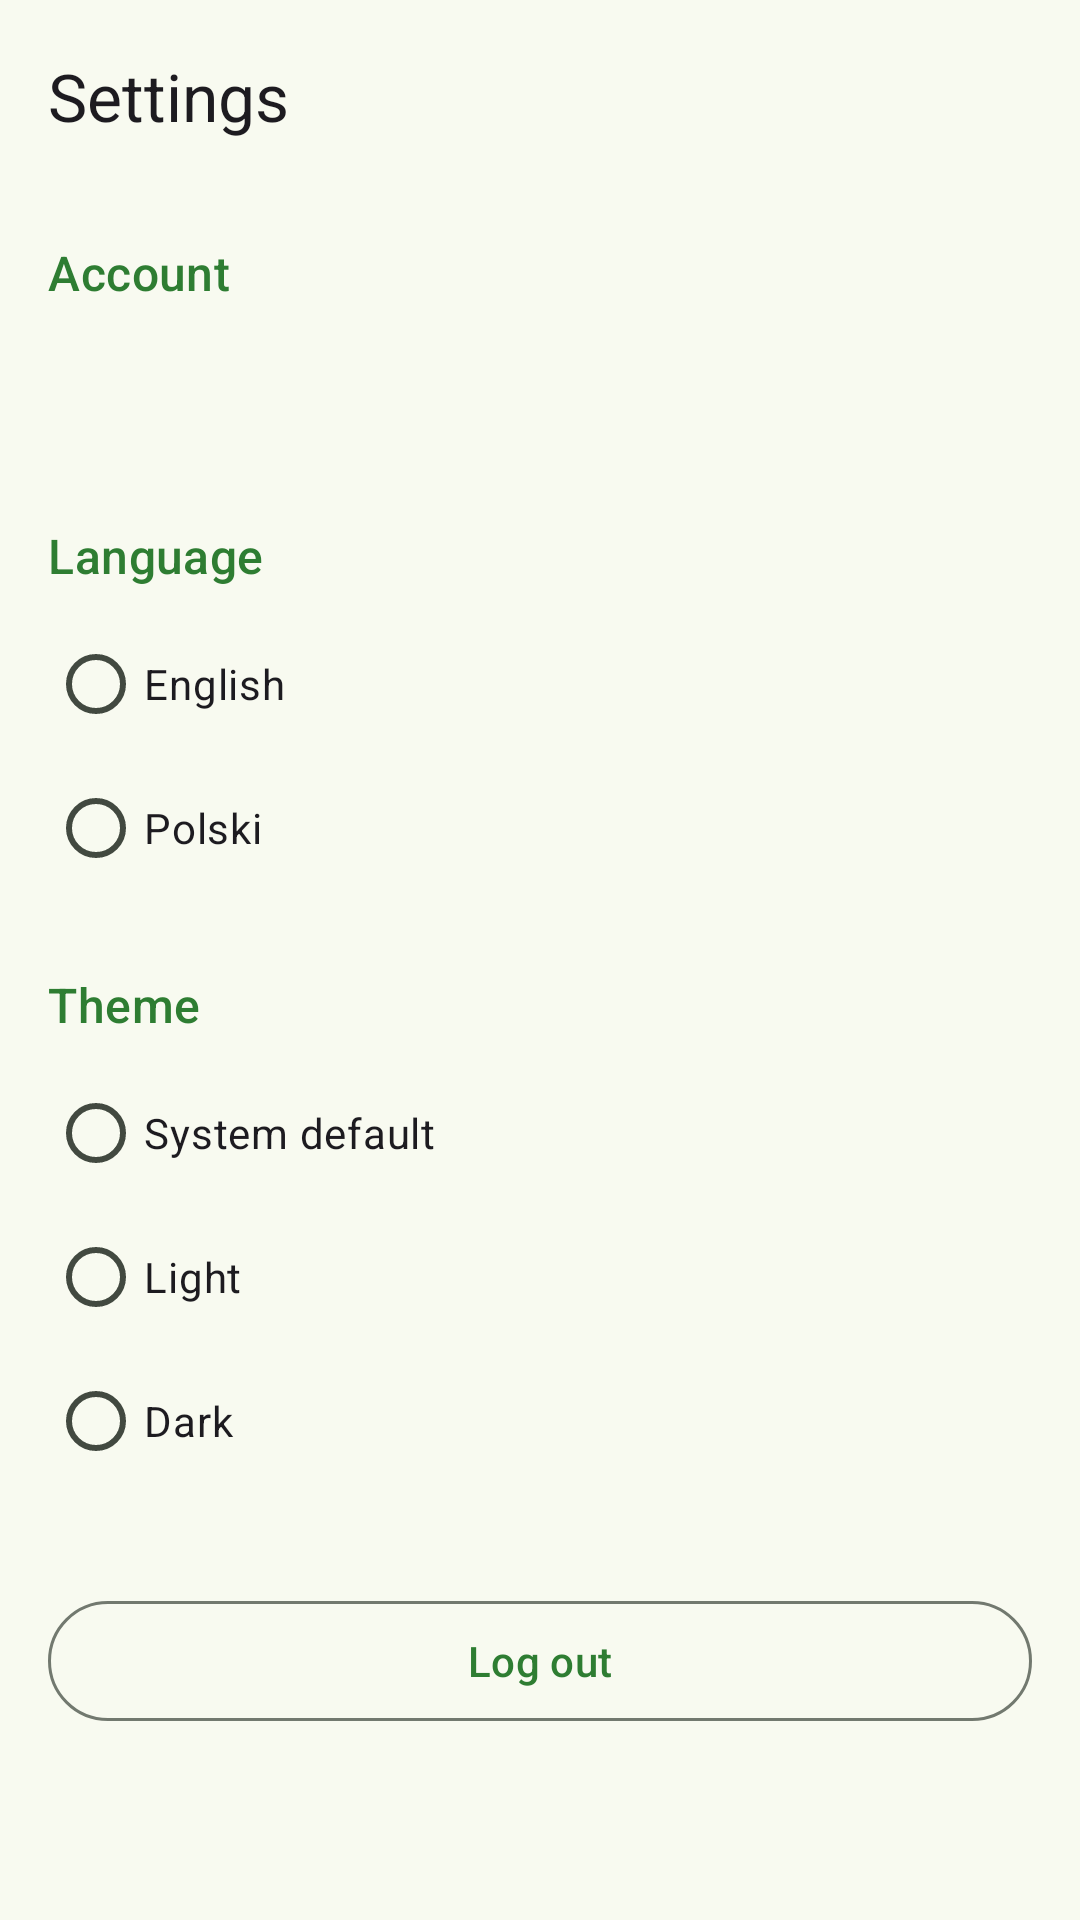

Produce the Android XML layout that renders to this screen, including the resource entries it uses.
<!-- AndroidManifest.xml: application theme Theme.ProjectInz -->
<!-- res/layout/activity_settings.xml -->
<?xml version="1.0" encoding="utf-8"?>
<LinearLayout xmlns:android="http://schemas.android.com/apk/res/android"
    xmlns:app="http://schemas.android.com/apk/res-auto"
    xmlns:tools="http://schemas.android.com/tools"
    android:id="@+id/root"
    android:layout_width="match_parent"
    android:layout_height="match_parent"
    android:orientation="vertical"
    tools:context=".ui.settings.SettingsActivity">

    <com.google.android.material.appbar.MaterialToolbar
        android:id="@+id/toolbar"
        android:layout_width="match_parent"
        android:layout_height="?attr/actionBarSize"
        app:navigationIcon="@drawable/ic_arrow_back"
        app:title="@string/title_settings" />

    <ScrollView
        android:layout_width="match_parent"
        android:layout_height="match_parent">

        <LinearLayout
            android:layout_width="match_parent"
            android:layout_height="wrap_content"
            android:orientation="vertical"
            android:padding="16dp">

            <TextView
                android:layout_width="wrap_content"
                android:layout_height="wrap_content"
                android:text="@string/label_account"
                android:textAppearance="?attr/textAppearanceTitleMedium"
                android:textColor="?attr/colorPrimary" />

            <TextView
                android:id="@+id/textUserName"
                android:layout_width="match_parent"
                android:layout_height="wrap_content"
                android:layout_marginTop="8dp"
                android:textAppearance="?attr/textAppearanceBodyLarge" />

            <TextView
                android:id="@+id/textUserEmail"
                android:layout_width="match_parent"
                android:layout_height="wrap_content"
                android:textAppearance="?attr/textAppearanceBodyMedium" />

            <TextView
                android:layout_width="wrap_content"
                android:layout_height="wrap_content"
                android:layout_marginTop="24dp"
                android:text="@string/label_language"
                android:textAppearance="?attr/textAppearanceTitleMedium"
                android:textColor="?attr/colorPrimary" />

            <RadioGroup
                android:id="@+id/radioLanguage"
                android:layout_width="match_parent"
                android:layout_height="wrap_content"
                android:layout_marginTop="8dp">

                <RadioButton
                    android:id="@+id/radioEnglish"
                    android:layout_width="match_parent"
                    android:layout_height="wrap_content"
                    android:text="@string/language_english" />

                <RadioButton
                    android:id="@+id/radioPolish"
                    android:layout_width="match_parent"
                    android:layout_height="wrap_content"
                    android:text="@string/language_polish" />
            </RadioGroup>

            <TextView
                android:layout_width="wrap_content"
                android:layout_height="wrap_content"
                android:layout_marginTop="24dp"
                android:text="@string/label_theme"
                android:textAppearance="?attr/textAppearanceTitleMedium"
                android:textColor="?attr/colorPrimary" />

            <RadioGroup
                android:id="@+id/radioTheme"
                android:layout_width="match_parent"
                android:layout_height="wrap_content"
                android:layout_marginTop="8dp">

                <RadioButton
                    android:id="@+id/radioThemeSystem"
                    android:layout_width="match_parent"
                    android:layout_height="wrap_content"
                    android:text="@string/theme_system" />

                <RadioButton
                    android:id="@+id/radioThemeLight"
                    android:layout_width="match_parent"
                    android:layout_height="wrap_content"
                    android:text="@string/theme_light" />

                <RadioButton
                    android:id="@+id/radioThemeDark"
                    android:layout_width="match_parent"
                    android:layout_height="wrap_content"
                    android:text="@string/theme_dark" />
            </RadioGroup>

            <com.google.android.material.button.MaterialButton
                android:id="@+id/buttonLogout"
                style="@style/Widget.Material3.Button.OutlinedButton"
                android:layout_width="match_parent"
                android:layout_height="wrap_content"
                android:layout_marginTop="32dp"
                android:text="@string/action_logout" />
        </LinearLayout>
    </ScrollView>
</LinearLayout>
<!-- resources referenced by this layout -->
<resources>
  <string name="action_logout">Log out</string>
  <string name="label_account">Account</string>
  <string name="label_language">Language</string>
  <string name="label_theme">Theme</string>
  <string name="language_english">English</string>
  <string name="language_polish">Polski</string>
  <string name="theme_dark">Dark</string>
  <string name="theme_light">Light</string>
  <string name="theme_system">System default</string>
  <string name="title_settings">Settings</string>
  <style name="Theme.ProjectInz" parent="Base.Theme.ProjectInz" />
  <style name="Base.Theme.ProjectInz" parent="Theme.Material3.DayNight.NoActionBar">
          <item name="colorPrimary">@color/green_primary</item>
          <item name="colorOnPrimary">@color/white</item>
          <item name="colorPrimaryContainer">@color/green_primary_container</item>
          <item name="colorOnPrimaryContainer">@color/green_on_primary_container</item>
          <item name="colorSecondary">@color/orange_secondary</item>
          <item name="colorSecondaryContainer">@color/light_secondary_container</item>
          <item name="colorOnSecondaryContainer">@color/light_on_secondary_container</item>
          <item name="android:colorBackground">@color/light_surface</item>
          <item name="colorSurface">@color/light_surface</item>
          <item name="colorOnSurface">@color/light_on_surface</item>
          <item name="colorSurfaceVariant">@color/light_surface_variant</item>
          <item name="colorOnSurfaceVariant">@color/light_on_surface_variant</item>
          <item name="colorOutline">@color/light_outline</item>
          <item name="colorSurfaceContainerLowest">@color/light_surface_container_lowest</item>
          <item name="colorSurfaceContainerLow">@color/light_surface_container_low</item>
          <item name="colorSurfaceContainer">@color/light_surface_container</item>
          <item name="colorSurfaceContainerHigh">@color/light_surface_container_high</item>
          <item name="colorSurfaceContainerHighest">@color/light_surface_container_highest</item>
      </style>
  <color name="green_primary">#2E7D32</color>
  <color name="white">#FFFFFFFF</color>
  <color name="green_primary_container">#B9F0B8</color>
  <color name="green_on_primary_container">#002204</color>
  <color name="orange_secondary">#E65100</color>
  <color name="light_secondary_container">#D7E8CD</color>
  <color name="light_on_secondary_container">#121F0E</color>
  <color name="light_surface">#F8FAF0</color>
  <color name="light_on_surface">#191D17</color>
  <color name="light_surface_variant">#DEE5D8</color>
  <color name="light_on_surface_variant">#424940</color>
  <color name="light_outline">#72796F</color>
  <color name="light_surface_container_lowest">#FFFFFF</color>
  <color name="light_surface_container_low">#F2F5EA</color>
  <color name="light_surface_container">#ECEFE4</color>
  <color name="light_surface_container_high">#E6E9DF</color>
  <color name="light_surface_container_highest">#E1E4D9</color>
</resources>
